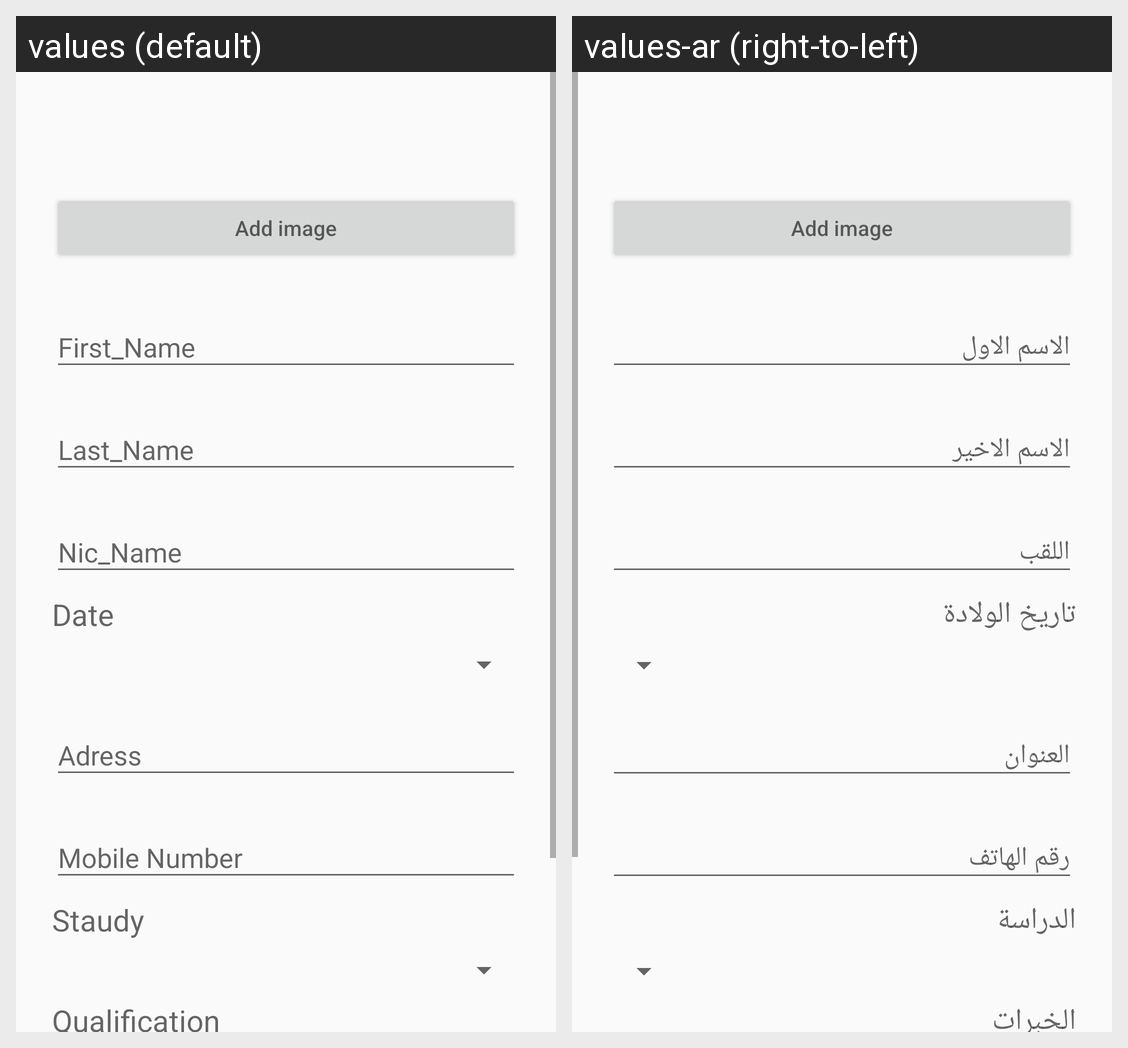

Translations of the strings shown on this Android screen, per locale in the grid:
Android screen res/layout/cv_worker.xml rendered under 2 locales, left to right: values (default), values-ar (right-to-left). Device: Nexus 5 (rendered at 1080×1920; each locale shown at half size, 540×960, under a caption strip naming it); theme AppTheme.
Strings drawn on this screen, with the default value and each locale's value (text and hints the layout hard-codes, and strings that could not be matched under every locale, appear in the picture but are not listed):

Date
  values: Date
  values-ar: تاريخ الولادة

Staudy
  values: Staudy
  values-ar: الدراسة

Qualification
  values: Qualification
  values-ar: الخبرات
